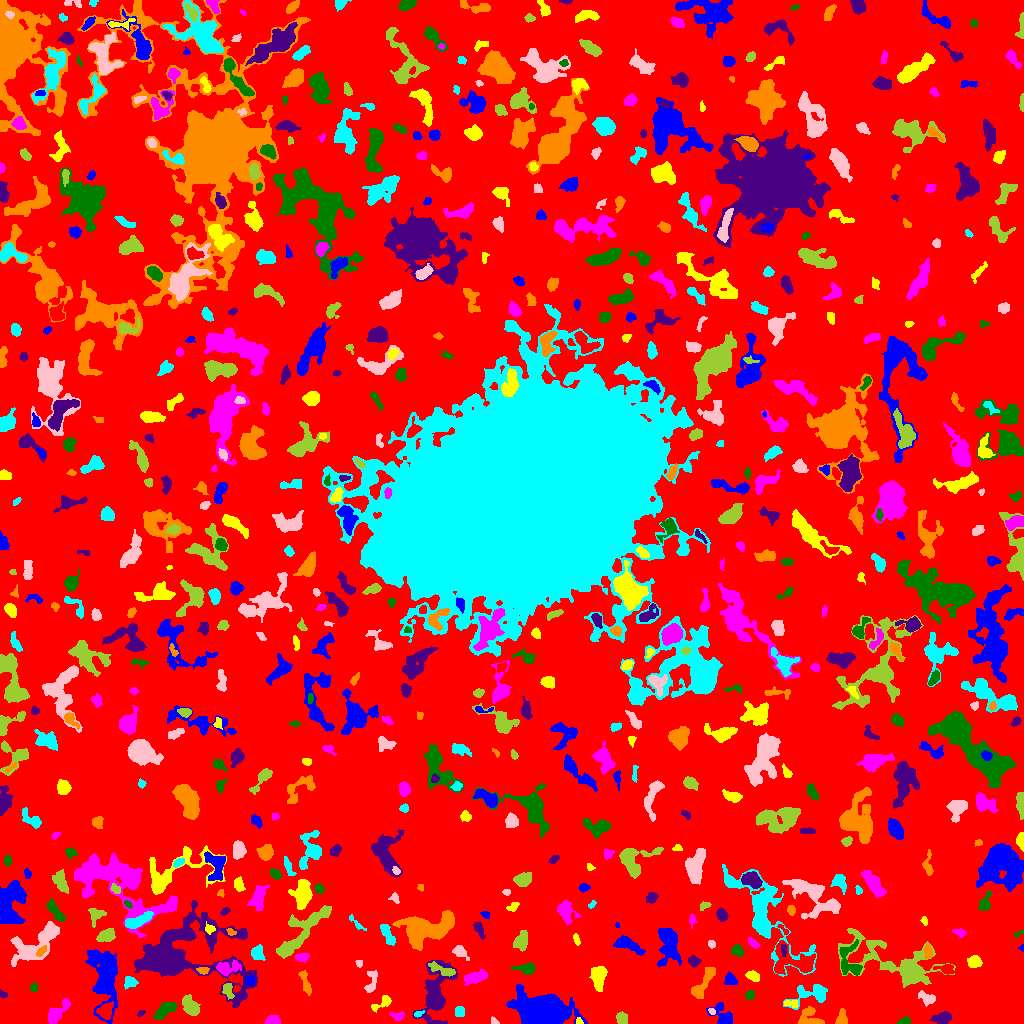

The table this chart was drawn from, first rows:
ID, X, Y, A, B, theta, total_flux, mu_max, mu_median, mu_mean, R_fwhm, R_e, R10, R90, x_start, x_end, y_start, y_end, area, greylevel
0, 506.2, 498.8, 303.5, 298.2, 0.9202, 1197345, 15.0, 1.0, 1.622, 15.48, 225.2, 83.63, 367.2, 0, 1023, 0, 1023, 738255, 1.622
1, 105, 47.05, 16.96, 6.337, -1.455, 4544, 9.0, 3.0, 3.743, 11.16, 10.85, 4.297, 17.29, 85, 117, 0, 74, 1214, 7.743
2, 578.4, 1.552, 1.632, 1.322, -0.3133, 58.0, 3.0, 1.0, 1.318, 2.257, 1.693, 0.5642, 2.877, 576, 583, 0, 6, 44, 9.318
3, 272.5, 3.403, 3.415, 2.26, 0.09621, 521.0, 8.0, 4.0, 4.168, 4.72, 3.523, 1.382, 5.382, 264, 280, 0, 8, 125, 7.168
4, 904.3, 2.352, 3.219, 1.615, 0.2909, 216.0, 5.0, 3.0, 2.7, 3.909, 2.821, 1.128, 4.26, 896, 910, 0, 7, 80, 6.7
5, 942.3, 5.713, 4.309, 2.471, 0.1736, 512.0, 7.0, 2.0, 2.599, 4.406, 3.989, 1.493, 6.333, 929, 951, 0, 12, 197, 6.599
6, 808.9, 5.645, 6.391, 5.2, -0.08265, 552.0, 6.0, 2.0, 2.052, 4.951, 4.687, 1.693, 7.674, 798, 824, 0, 17, 269, 8.052
7, 417.8, 9.741, 2.587, 1.239, 0.4254, 54.0, 3.0, 1.0, 1.0, 2.034, 1.954, 0.7979, 3.29, 414, 424, 6, 13, 54, 7.0
8, 494.4, 1.377, 1.883, 1.185, -0.1915, 77.0, 4.0, 1.0, 1.571, 2.764, 1.871, 0.5642, 2.877, 491, 499, 0, 7, 49, 6.571
9, 621.3, 5.18, 2.913, 2.423, -1.24, 222.0, 4.0, 2.0, 1.734, 4.886, 3.432, 1.262, 5.293, 616, 627, 0, 12, 128, 5.734
10, 105.1, 12.44, 3.794, 3.431, 0.9681, 713.0, 8.0, 3.0, 3.363, 5.262, 4.37, 1.784, 7.001, 96, 113, 4, 22, 212, 11.36
11, 544.5, 12.5, 11, 6.793, -0.07874, 25219, 68.0, 8.0, 14.94, 8.777, 9.356, 3.523, 17.21, 506, 587, 0, 39, 1688, 18.94
12, 382.1, 20.27, 6.384, 2.343, 0.5644, 406.0, 5.0, 3.0, 2.603, 5.109, 4.184, 1.596, 6.257, 371, 391, 11, 28, 156, 5.603
13, 397.8, 7.439, 3.444, 2.008, -0.0004573, 271.0, 7.0, 2.0, 2.657, 3.038, 3.09, 1.128, 4.886, 389, 404, 3, 12, 102, 6.657
14, 164.4, 13.1, 6.318, 2.507, 0.6737, 652.0, 6.0, 3.0, 2.508, 6.58, 4.82, 1.954, 7.399, 153, 177, 4, 21, 260, 7.508
15, 141.3, 10.58, 2.242, 1.131, 0.497, 71.0, 3.0, 2.0, 1.614, 2.821, 2.034, 0.7979, 3.038, 137, 145, 7, 13, 44, 5.614
16, 841.9, 4.228, 3.865, 2.572, 1.435, 302.0, 5.0, 2.0, 2.157, 3.949, 3.478, 1.382, 5.528, 835, 847, 0, 15, 140, 6.157
17, 459.5, 11.5, 2.0, 1.871, 0.0, 128.0, 4.0, 1.0, 1.255, 3.742, 2.459, 0.9772, 3.868, 455, 464, 7, 17, 102, 6.255
18, 712.2, 12.0, 1.773, 1.057, -0.9007, 72.0, 6.0, 1.0, 1.636, 1.784, 1.493, 0.5642, 2.706, 708, 715, 9, 15, 44, 7.636
19, 190, 17.28, 5.418, 2.866, -1.014, 484.0, 5.0, 2.0, 1.773, 4.951, 4.82, 1.784, 7.736, 182, 200, 8, 29, 273, 5.773
20, 484.8, 11.69, 2.205, 1.726, -0.03521, 130.0, 4.0, 2.0, 1.912, 3.656, 2.394, 0.9772, 3.868, 480, 490, 8, 16, 68, 5.912
21, 722.7, 7.31, 6.447, 4.11, -0.9825, 575.0, 5.0, 2.0, 2.068, 5.293, 4.787, 1.871, 7.919, 706, 732, 0, 21, 278, 6.068
22, 791.4, 19.77, 3.857, 1.98, -0.1035, 159.0, 3.0, 2.0, 1.728, 4.406, 3.338, 1.262, 4.853, 784, 797, 16, 23, 92, 7.728
23, 57.54, 11.64, 8.506, 2.956, 0.7876, 804.0, 6.0, 3.0, 2.782, 6.956, 5.528, 2.185, 8.538, 48, 70, 0, 25, 289, 5.782
24, 749.8, 28.66, 2.313, 1.788, 0.6667, 186.0, 5.0, 2.0, 2.214, 3.192, 2.523, 0.9772, 4.184, 745, 754, 24, 33, 84, 6.214
25, 3.302, 28.7, 2.114, 1.642, -0.5687, 86.0, 3.0, 2.0, 1.623, 2.985, 2.326, 0.7979, 3.613, 0, 7, 25, 34, 53, 5.623
26, 701.5, 36.65, 8.806, 2.625, 1.043, 631.0, 9.0, 1.0, 1.884, 3.09, 4.549, 1.493, 8.156, 691, 715, 25, 56, 335, 5.884
27, 812.7, 30.15, 9.863, 4.508, 0.162, 1275, 8.0, 3.0, 3.212, 6.864, 5.917, 2.326, 9.624, 783, 827, 14, 39, 397, 7.212
28, 927.3, 24.77, 4.796, 2.743, -0.4681, 241.0, 4.0, 1.0, 1.443, 4.687, 4.029, 1.382, 6.433, 918, 935, 17, 33, 167, 5.443
29, 227.5, 33.52, 3.618, 2.199, -1.331, 441.0, 8.0, 3.0, 3.243, 4.029, 3.241, 1.262, 5.293, 222, 234, 24, 40, 136, 9.243
30, 997.5, 25.32, 8.177, 5.567, -0.05821, 1473, 8.0, 2.0, 2.723, 7.674, 6.652, 2.523, 10.52, 980, 1012, 12, 40, 541, 6.723
31, 250, 43.11, 2.521, 2.329, 0.4309, 245.0, 5.0, 2.0, 2.5, 3.568, 3.09, 1.128, 4.853, 245, 255, 37, 48, 98, 8.5
32, 598.4, 46.91, 5.902, 3.573, 1.552, 891.0, 6.0, 3.0, 2.865, 7.611, 5.585, 2.326, 8.519, 589, 607, 32, 57, 311, 7.865
33, 474.8, 45.77, 5.645, 2.473, 0.2725, 500.0, 5.0, 2.0, 2.008, 4.983, 4.514, 1.693, 7.313, 464, 487, 38, 54, 249, 7.008
34, 33.62, 35.5, 2.291, 1.317, -0.0, 64.0, 2.0, 1.0, 0.9846, 3.568, 2.185, 0.9772, 3.241, 30, 37, 32, 41, 65, 4.985
35, 435.2, 26.8, 14.34, 5.89, 1.434, 4360, 22.0, 3.0, 4.561, 5.863, 7.269, 2.585, 14.63, 412, 457, 0, 63, 956, 7.561
36, 305.1, 41.59, 7.114, 1.896, -1.256, 456.0, 8.0, 3.0, 2.667, 3.192, 4.297, 1.382, 6.507, 298, 311, 28, 53, 171, 6.667
37, 129.8, 41.15, 3.399, 2.918, 0.2753, 184.0, 3.0, 1.0, 1.383, 3.989, 3.7, 1.382, 5.917, 124, 138, 34, 47, 133, 7.383
38, 371.3, 41.2, 6.865, 2.665, 1.379, 451.0, 5.0, 2.0, 2.52, 4.918, 4.222, 1.693, 6.604, 364, 377, 31, 53, 179, 5.52
39, 898.6, 58.74, 25.79, 9.227, -0.3793, 5219, 13.0, 2.0, 3.196, 7.959, 10.9, 3.949, 19.51, 838, 955, 36, 95, 1633, 6.196
40, 946.6, 54.35, 4.21, 2.323, -0.1687, 296.0, 5.0, 2.0, 2.07, 4.222, 3.523, 1.382, 5.614, 933, 954, 49, 59, 143, 7.07
41, 730.2, 43.72, 2.968, 2.39, -0.7231, 447.0, 8.0, 3.0, 3.336, 4.297, 3.29, 1.262, 5.232, 724, 737, 39, 52, 134, 8.336
42, 752.3, 47.77, 2.801, 1.908, -0.3342, 252.0, 7.0, 1.5, 2.0, 2.985, 2.877, 1.128, 4.72, 745, 759, 42, 53, 126, 7.0
43, 226.5, 55.21, 5.913, 2.952, 0.132, 646.0, 8.0, 2.0, 2.574, 4.618, 4.406, 1.693, 7.421, 216, 241, 48, 64, 251, 8.574
44, 526.6, 55.01, 5.172, 2.463, -0.02682, 635.0, 9.0, 3.0, 3.432, 3.989, 3.989, 1.493, 6.723, 511, 535, 49, 61, 185, 6.432
45, 183.4, 68.39, 27.78, 17.96, -0.1603, 13821, 28.0, 3.0, 4.16, 7.159, 14.51, 4.184, 27.68, 134, 257, 16, 123, 3322, 7.16
46, 203.1, 52.84, 2.823, 1.727, -0.08281, 254.0, 7.0, 3.0, 3.215, 3.192, 2.706, 0.9772, 4.37, 196, 209, 49, 56, 79, 9.215
47, 763.1, 110.6, 26.44, 10.5, -0.9952, 4982, 12.0, 2.0, 2.943, 8.195, 11.26, 3.868, 19.51, 722, 816, 47, 159, 1693, 6.943
48, 359.2, 60.77, 1.916, 1.612, -1.534, 79.0, 4.0, 1.0, 1.612, 2.706, 2.111, 0.7979, 3.432, 355, 362, 56, 63, 49, 6.612
49, 443.1, 53.25, 7.736, 2.206, -0.3286, 410.0, 5.0, 2.0, 2.02, 4.549, 4.37, 1.596, 7.114, 428, 455, 47, 62, 203, 8.02
50, 794.2, 61.72, 12.51, 6.733, -0.1946, 2543, 12.0, 4.0, 4.005, 6.18, 7.818, 2.706, 12.44, 774, 815, 49, 83, 635, 9.005
51, 668.1, 80.48, 10.32, 5.072, -1.487, 2033, 9.0, 3.0, 3.383, 6.723, 7.313, 2.764, 11.9, 657, 681, 57, 95, 601, 6.383
52, 974.7, 61.92, 3.031, 2.543, -0.2509, 496.0, 9.0, 3.0, 3.139, 3.827, 3.478, 1.262, 5.642, 967, 982, 56, 68, 158, 7.139
53, 301.6, 66.13, 3.243, 1.807, 0.1314, 309.0, 6.0, 3.0, 2.809, 4.297, 3.038, 1.262, 4.72, 295, 309, 61, 70, 110, 7.809
54, 849.6, 61.32, 9.383, 5.475, -1.358, 701.0, 5.0, 2.0, 1.845, 5.323, 6.206, 2.326, 9.788, 839, 862, 48, 84, 380, 6.845
55, 693.6, 62.57, 2.703, 2.292, -0.6612, 146.0, 3.0, 1.0, 1.281, 3.568, 3.09, 1.128, 5.015, 688, 701, 56, 68, 114, 5.281
56, 41.14, 71.93, 2.869, 1.456, 0.7447, 135.0, 5.0, 1.5, 1.57, 2.585, 2.523, 0.7979, 4.068, 36, 46, 67, 78, 86, 11.57
57, 257.7, 70.15, 3.569, 2.919, -1.246, 664.0, 8.0, 4.0, 3.929, 5.352, 4.107, 1.596, 6.333, 251, 265, 63, 79, 169, 7.929
58, 459.8, 71.63, 3.354, 2.199, -0.6134, 388.0, 9.0, 2.0, 2.604, 3.038, 3.241, 1.128, 5.293, 452, 469, 63, 78, 149, 6.604
59, 303.1, 93.46, 19, 5.419, 0.8021, 2447, 9.0, 3.0, 2.859, 5.323, 9.474, 3.478, 14.54, 276, 331, 65, 118, 856, 5.859
... 688 more rows
